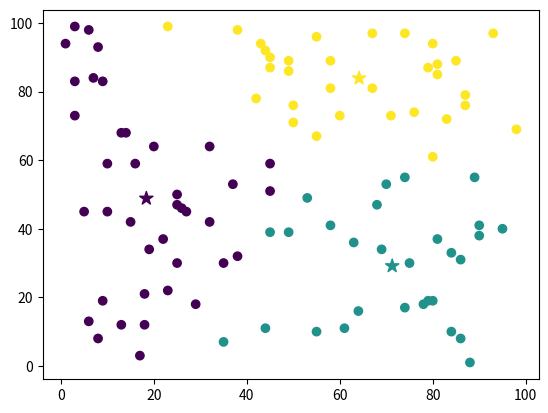

The script that saved this image:
import numpy as np
import matplotlib.pyplot as plt



class KmeansClustering:
    def __init__(self, k:int=3, max_iter:int=200):
        self.k = k
        self.max_iter = max_iter
        self.centroids = None
    
    def euclidean_distance(self, x1:np.ndarray, centroids:np.ndarray):
        return np.sqrt(np.sum((centroids-x1)**2,axis=1))

    def fit(self, X:np.ndarray):

        #Initialize centroids with random samples
        self.centroids = np.random.uniform(np.min(X,axis=0),np.max(X, axis=0), size=(self.k, X.shape[1]))
        n,d = X.shape
        Y = np.array([-1 for i in range(n)])

        for i in range(self.max_iter):
            Y_new = np.array([-1 for i in range(n)])
            
            for j in range(n):
                distances  = self.euclidean_distance(X[j],self.centroids)
                Y_new[j] = np.argmin(distances)
            
            # Check for convergence of centroids
            if np.all(Y == Y_new):
                break

            Y = Y_new
            #Recompute centroids
            for c in range(self.k):
                self.centroids[c] = np.mean(X[Y == c], axis=0)
        
        return Y


X = np.random.randint(0,100, size=(100,2))            
kmeans = KmeansClustering(k=3)
Y = kmeans.fit(X)
plt.scatter(X[:,0], X[:,1], c=Y)
plt.scatter(kmeans.centroids[:,0], kmeans.centroids[:,1], c=range(kmeans.k), marker='*', s=100)
plt.savefig('./kmeans_clustering.png')